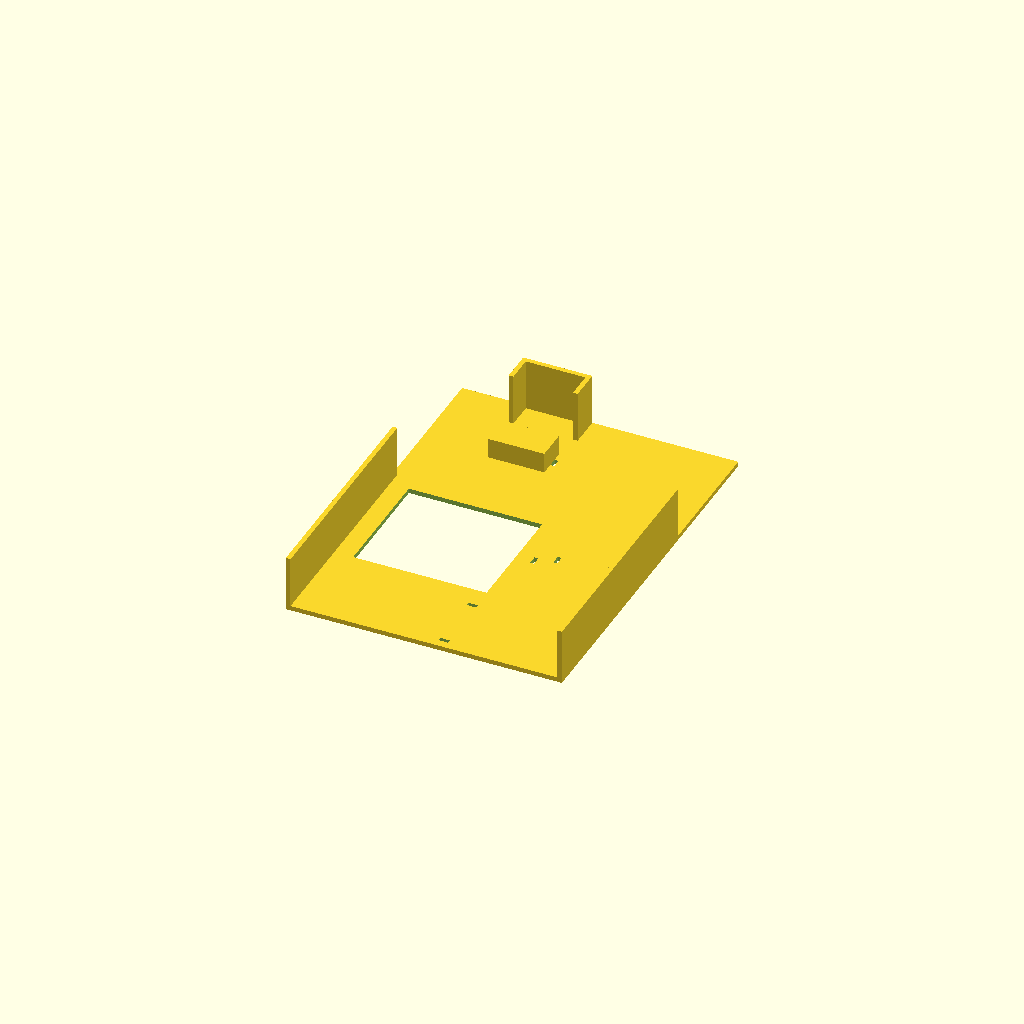
Cell 1 — every parameter at its default value.
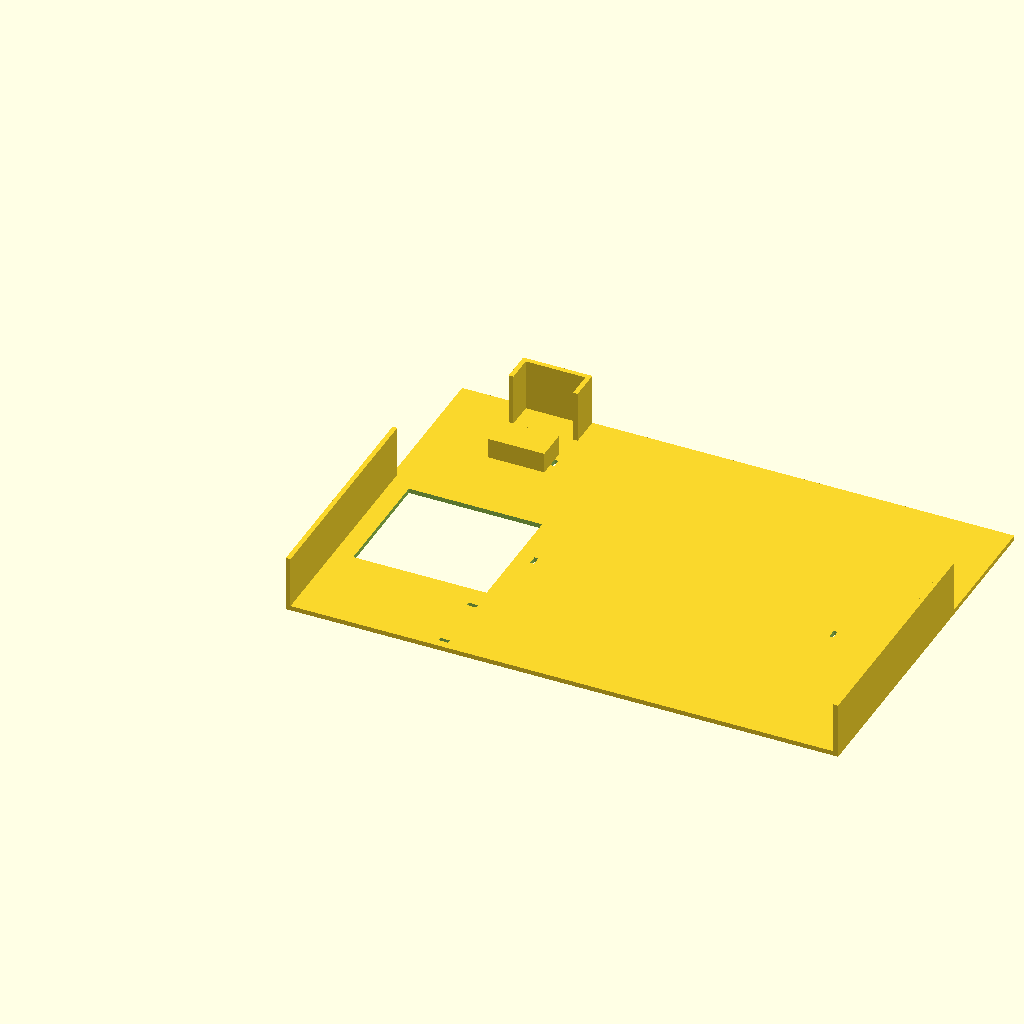
Cell 2: the same model with width = 352.
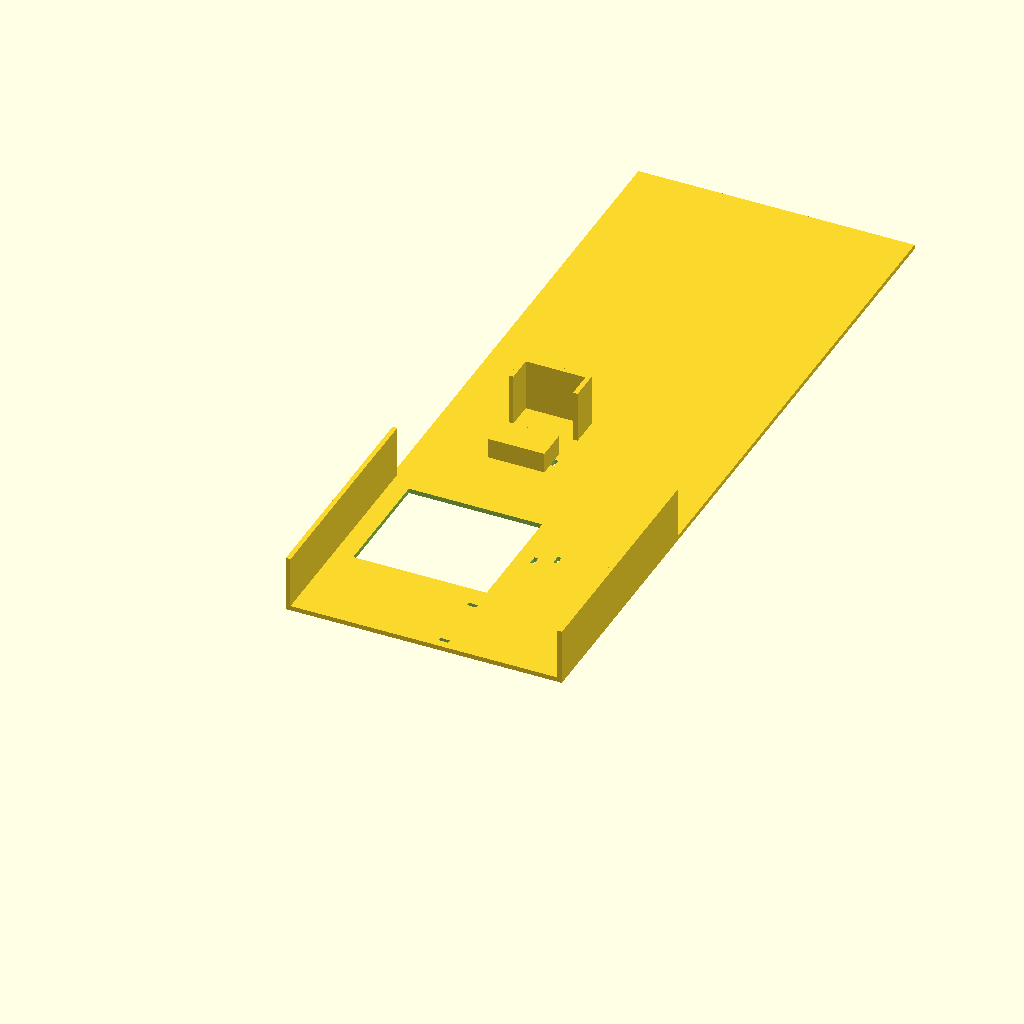
Cell 3: the same model with depth = 482.
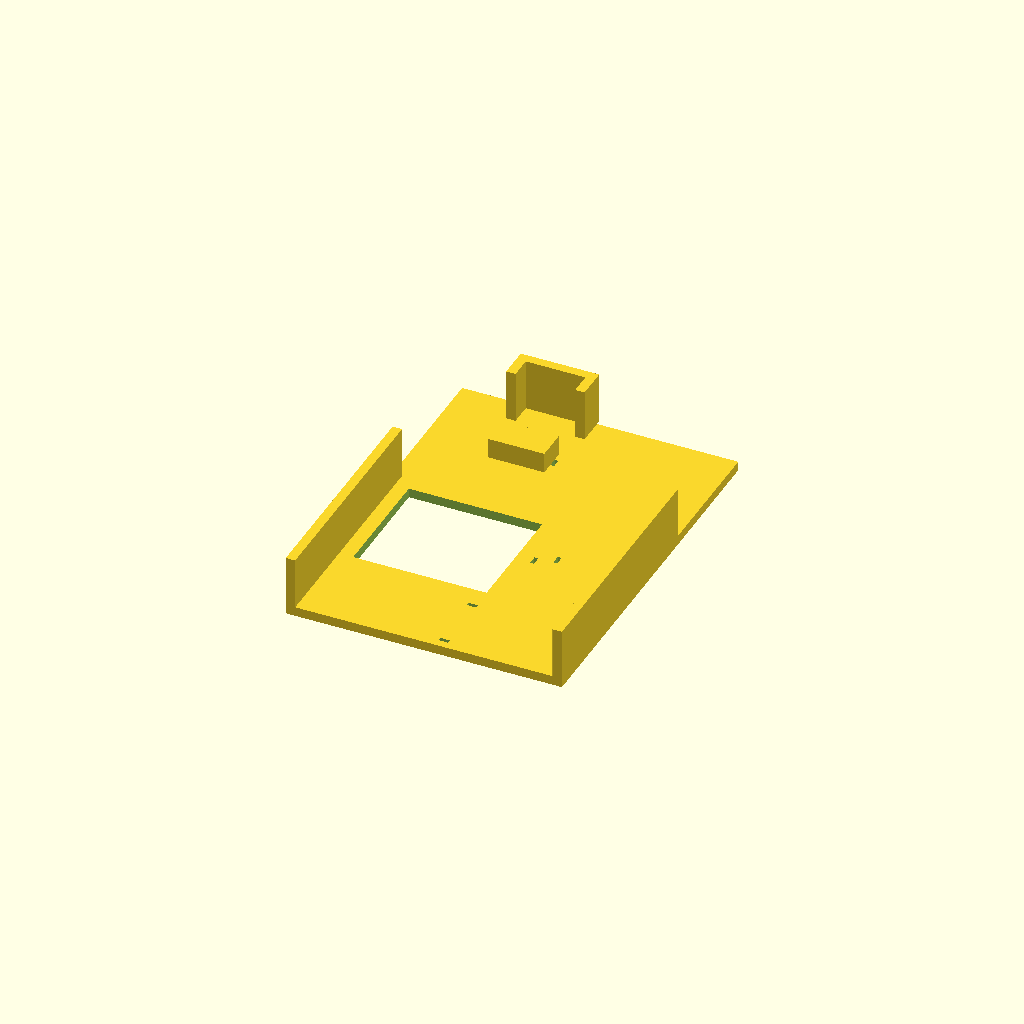
Cell 4: the same model with thick = 6.
One fixed orthographic camera (rotation 55°, 0°, 25°; colour scheme Cornfield) for every cell.
The OpenSCAD source (odroid box.scad):
// meanwell LRS psu cover
// **************************

width      = 176;
height = 30;
depth = 241;
thick = 3;
$fn=50;


difference () {
  translate ([-5,-50,-thick]) cube([width,depth,thick /*height*/]);
  
  //cooling cutout under odroid
  translate ([10,10,-thick-0.5]) cube([105-20,96-20,thick+1]);  
    
  //odroid cable tie
  translate ([105,96/2,-thick-0.5]) cube([2.5,6,thick+1]);
    
  //psu cable tie
  translate ([width-12-47,108/2,-thick-0.5]) cube([2.5,6,thick+1]);

  //wifi cable tie
  translate ([38-2.5,96+92/2,-thick-0.5]) cube([2.5,6,thick+1]);
  translate ([38+36,96+92/2,-thick-0.5]) cube([2.5,6,thick+1]);

  //dc cable tie
  translate ([90,-6,-thick-0.5]) cube([6,2.5,thick+1]);
  translate ([90,-45,-thick-0.5]) cube([6,2.5,thick+1]);


}

//side
  translate ([-5,-50,0]) cube([thick,50+96,33]);

//side
  translate ([width-5-thick,-50,0]) cube([thick,50+108,33]);

//wifi support
  translate ([38,96+92/2-8,0]) cube([36,20,13]);

  translate ([38-1,96+92,0]) cube([36+2,thick,33]);
  translate ([38-thick-1,96+92-20+thick,0]) cube([thick,20,33]);
  translate ([38+37,96+92-20+thick,0]) cube([thick,20,33]);


//odroid
//color("red") cube([105,96,33]);
//translate ([38,96,13]) color("red") cube([36,92,9]);

//psu
//translate ([120,0,0]) color("green") cube([47,108,30]);
   

   
Parameter table extracted from the source (name, type, default, range or options):
width: number, default 176
height: number, default 30
depth: number, default 241
thick: number, default 3
